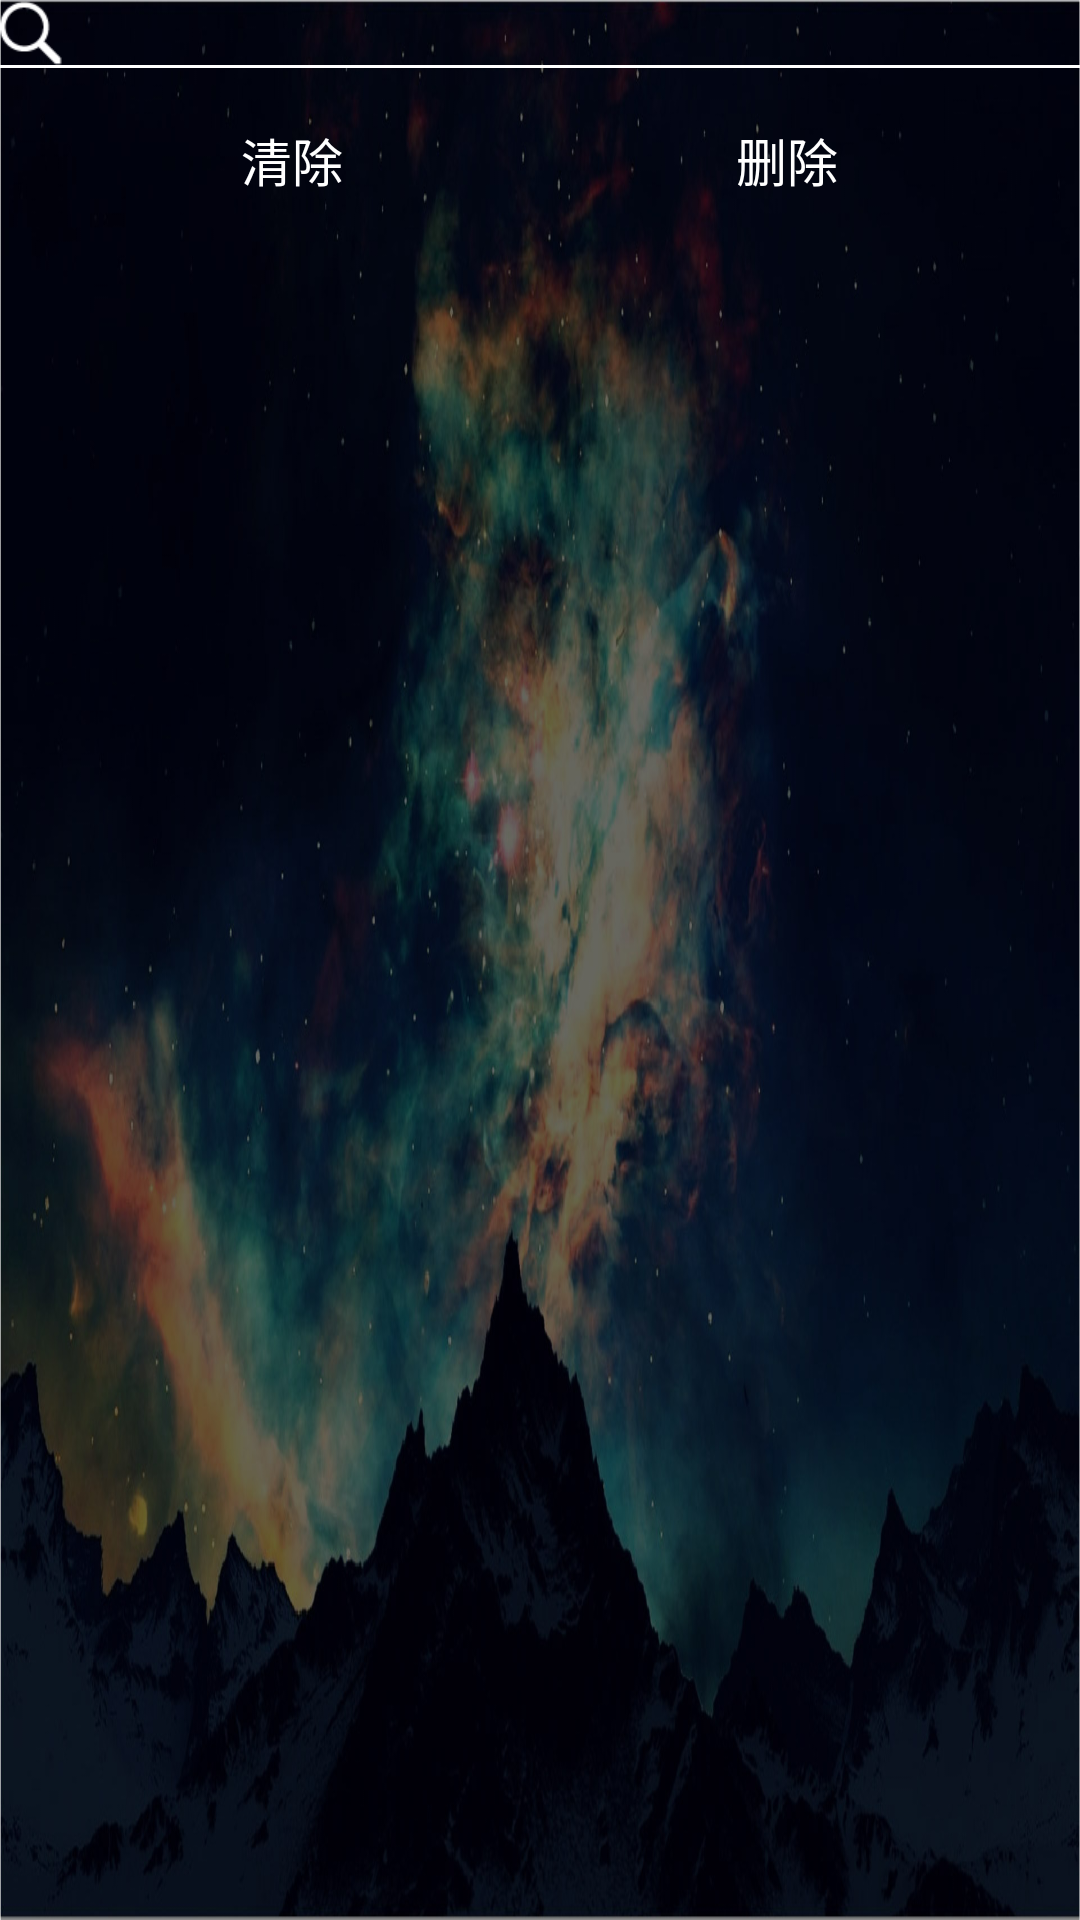

Produce the Android XML layout that renders to this screen, including the resource entries it uses.
<!-- AndroidManifest.xml: application theme MyStyle -->
<!-- res/layout/search_keyboart_layout.xml -->
<?xml version="1.0" encoding="utf-8"?>

<RelativeLayout xmlns:android="http://schemas.android.com/apk/res/android"
    android:orientation="vertical"
    android:layout_width="match_parent"
    android:layout_height="match_parent">

    <TextView
        android:id="@+id/keyboart_tv"
        android:layout_width="wrap_content"
        android:layout_height="wrap_content"
        android:textColor="@color/text_white"
        android:drawableLeft="@drawable/search"
        />
    <View
        android:layout_width="match_parent"
        android:layout_height="1dp"
        android:background="@color/text_white"
        android:layout_below="@+id/keyboart_tv"
        />
    <LinearLayout
        android:id="@+id/keyboart_function_layout"
        android:layout_width="match_parent"
        android:layout_height="wrap_content"
        android:orientation="horizontal"
        android:layout_below="@+id/keyboart_tv"
        android:padding="15dp"
        >

        <TextView
            android:id="@+id/keyboart_clear_tv"
            android:layout_width="wrap_content"
            android:layout_height="wrap_content"
            android:text="清除"
            android:textColor="@color/text_white"
            android:layout_weight="1"
            android:gravity="center"
            android:textSize="17sp"
            android:focusableInTouchMode="true"
            android:focusable="true"
            android:background="@drawable/search_keyboart_clear_delete_selector"
            android:clickable="true"
            />
        <TextView
            android:id="@+id/keyboart_del_tv"
            android:layout_width="wrap_content"
            android:layout_height="wrap_content"
            android:text="删除"
            android:textColor="@color/text_white"
            android:layout_weight="1"
            android:gravity="center"
            android:textSize="17sp"
            android:focusableInTouchMode="true"
            android:focusable="true"
            android:background="@drawable/search_keyboart_clear_delete_selector"
            android:clickable="true"
            />
    </LinearLayout>

    <android.support.v7.widget.RecyclerView
        android:id="@+id/keyboart_recycler"
        android:layout_width="match_parent"
        android:layout_height="match_parent"
        android:layout_below="@+id/keyboart_function_layout"
        />
</RelativeLayout>
<!-- resources referenced by this layout -->
<resources>
  <color name="text_white">#FFFFFF</color>
  <!-- drawable search: png bitmap (drawable-xhdpi, 926 bytes) -->
  <!-- drawable search_keyboart_clear_delete_selector (drawable) -->
  <?xml version="1.0" encoding="utf-8"?>
  <selector xmlns:android="http://schemas.android.com/apk/res/android">
  
      
      <item android:drawable="@drawable/search_keyboart_item_select_shape" android:state_focused="false" android:state_pressed="false" android:state_selected="true" />
      
      <item android:drawable="@drawable/search_keyboart_item_select_shape" android:state_focused="true" android:state_pressed="false" android:state_selected="false" />
      <item android:drawable="@drawable/search_keyboart_item_select_shape" android:state_focused="true" android:state_pressed="false" android:state_selected="true" />
      
      <item android:drawable="@drawable/search_keyboart_item_select_shape" android:state_pressed="true"/>
  
  </selector>
  <style name="MyStyle" parent="AppTheme">
          <item name="android:windowIsTranslucent">true</item>
          <item name="android:windowBackground">@drawable/main_background</item>
      </style>
  <!-- drawable search_keyboart_item_select_shape (drawable) -->
  <?xml version="1.0" encoding="utf-8"?>
  <shape xmlns:android="http://schemas.android.com/apk/res/android">
  
      <solid android:color="@color/keyboart_backg"/>
      <stroke android:color="@color/keyboart_select_item_stroke"
              android:dashGap="0dp"
              android:width="2dp"
          />
      <corners android:radius="5dp"/>
      <padding android:bottom="3dp"
              android:top="4dp"
              android:left="4dp"
              android:right="4dp"
          />
  </shape>
  <style name="AppTheme" parent="Theme.AppCompat.Light.NoActionBar">
          
          <item name="colorPrimary">@color/colorPrimary</item>
          <item name="colorPrimaryDark">@color/colorPrimaryDark</item>
          <item name="colorAccent">@color/colorAccent</item>
      </style>
  <!-- drawable main_background: jpg bitmap (drawable-xhdpi, 202636 bytes) -->
  <color name="keyboart_backg">#50ffffff</color>
  <color name="keyboart_select_item_stroke">#F7F1B0</color>
  <color name="colorPrimary">#3F51B5</color>
  <color name="colorPrimaryDark">#303F9F</color>
  <color name="colorAccent">#FF4081</color>
</resources>
